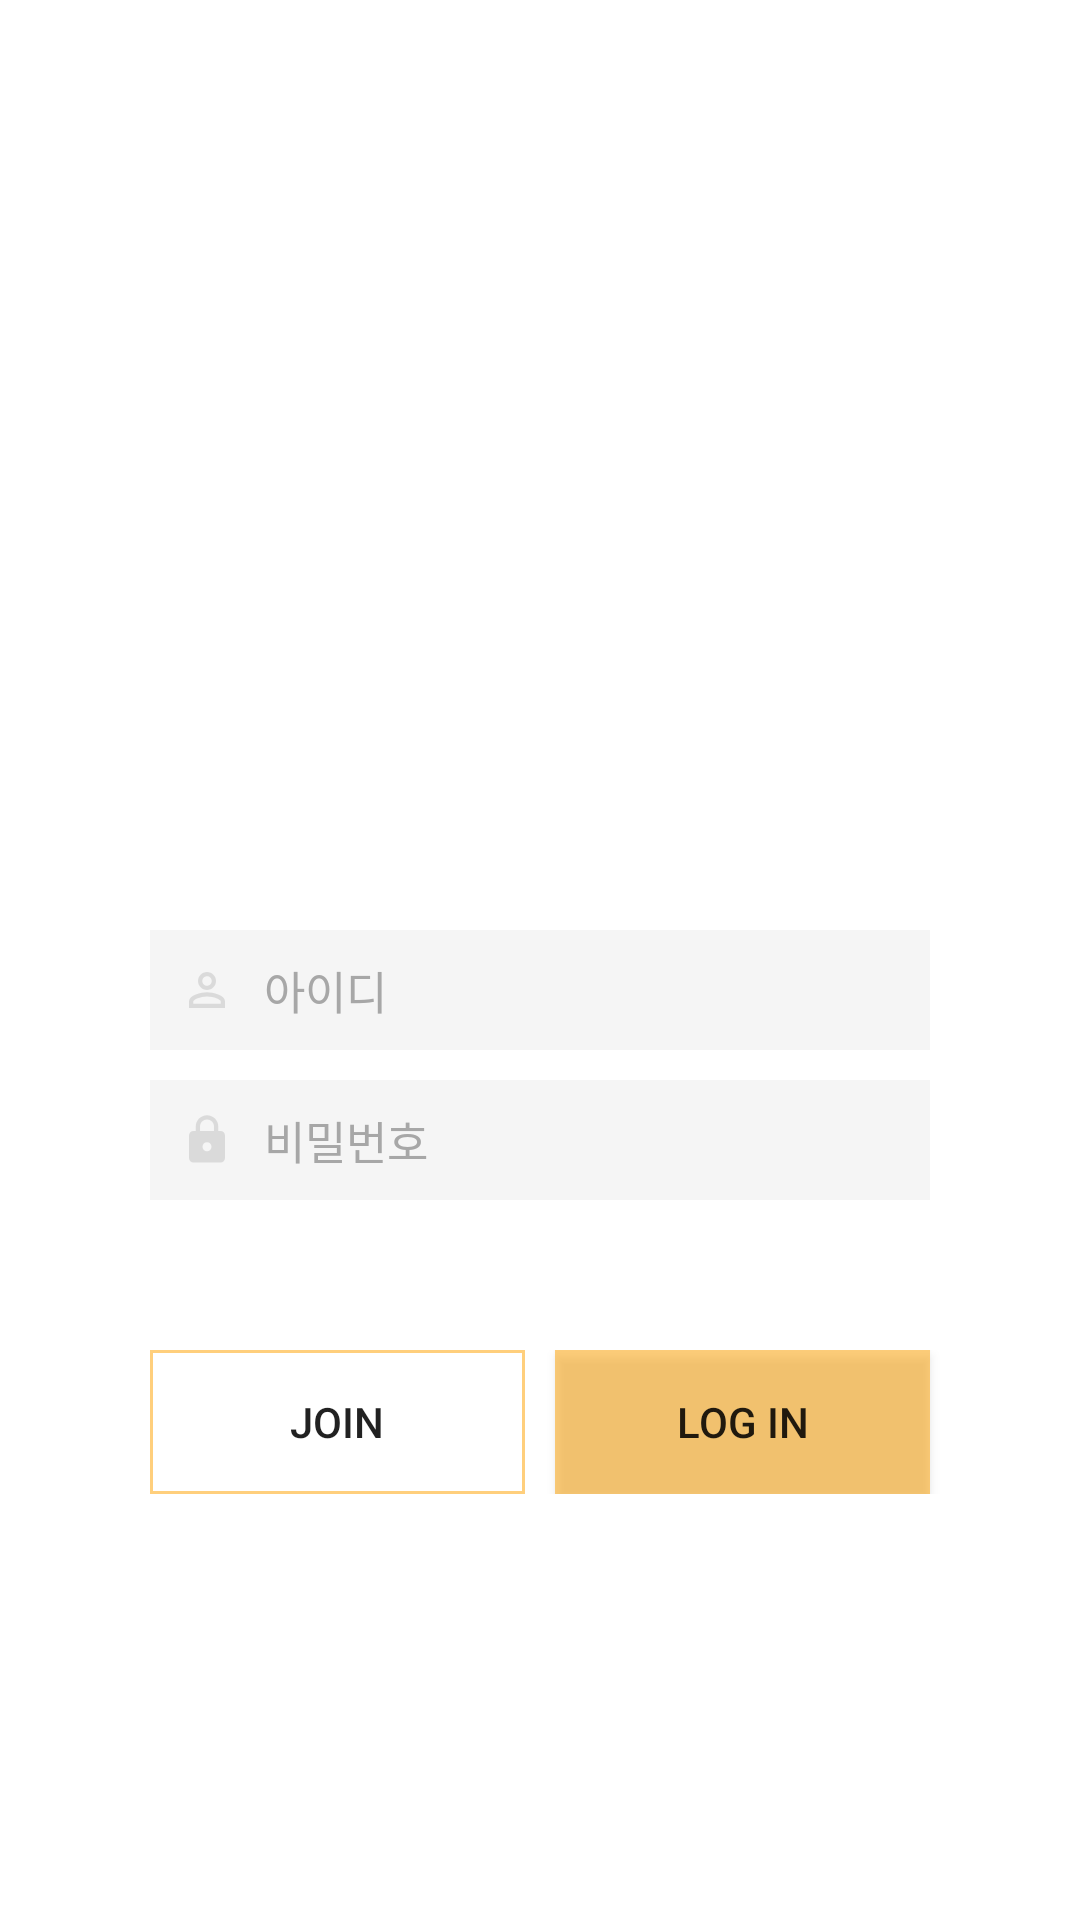

Reconstruct the res/layout file that produces this screen, plus the resources it refers to.
<!-- AndroidManifest.xml: application theme AppTheme -->
<!-- res/layout/login.xml -->
<?xml version="1.0" encoding="utf-8"?>
<android.support.constraint.ConstraintLayout xmlns:android="http://schemas.android.com/apk/res/android"
    xmlns:app="http://schemas.android.com/apk/res-auto"
    xmlns:tools="http://schemas.android.com/tools"
    android:layout_width="match_parent"
    android:layout_height="match_parent"

    android:background="#ffffff"
    tools:context="com.example.ds.yourvoice.LoginActivity">

    <LinearLayout
        android:layout_width="match_parent"
        android:layout_height="wrap_content"
        android:orientation="vertical">

        <ImageView
            android:layout_width="200dp"
            android:layout_height="200dp"
            android:layout_marginTop="80dp"
            android:layout_gravity="center"
            android:background="@drawable/yourvoice"/>

        <LinearLayout
            android:layout_width="match_parent"
            android:layout_height="match_parent"
            android:layout_marginTop="30dp"
            android:layout_marginBottom="10dp"
            android:gravity="center"
            android:orientation="horizontal">

            <EditText
                android:id="@+id/userID"
                android:layout_width="260dp"
                android:layout_height="40dp"
                android:background="#f5f5f5"
                android:textCursorDrawable="@drawable/cursor"
                android:drawableLeft="@drawable/identity_1"
                android:drawablePadding="10dp"
                android:paddingLeft="10dp"
                android:textSize="15sp"
                android:textColorHint="#a7a7a7"
                android:maxLength="20"
                android:hint="아이디"
                android:inputType="text" />

        </LinearLayout>

        <LinearLayout
            android:layout_width="match_parent"
            android:layout_height="match_parent"
            android:gravity="center"
            android:orientation="horizontal">

            <EditText
                android:id="@+id/userPW"
                android:layout_width="260dp"
                android:layout_height="40dp"
                android:background="#f5f5f5"
                android:textCursorDrawable="@drawable/cursor"
                android:drawableLeft="@drawable/lock_1"
                android:drawablePadding="10dp"
                android:paddingLeft="10dp"
                android:textSize="15sp"
                android:textColorHint="#a7a7a7"
                android:maxLength="20"
                android:hint="비밀번호"
                android:inputType="textPassword" />

        </LinearLayout>

        <LinearLayout
            android:layout_width="match_parent"
            android:layout_height="match_parent"
            android:gravity="center"
            android:orientation="horizontal"
            android:layout_marginTop="50dp">

            <Button
                android:id="@+id/join"
                android:layout_width="125dp"
                android:layout_height="wrap_content"
                android:background="@drawable/orange_line_box"
                android:foreground="@drawable/ripple_effect"
                android:layout_marginRight="10dp"
                android:onClick="join"
                android:text="Join"/>

            <Button
                android:id="@+id/login"
                android:layout_width="125dp"
                android:layout_height="wrap_content"
                android:layout_gravity="center_horizontal"
                android:background="#83ffa200"
                android:foreground="@drawable/ripple_effect"
                android:onClick="login"
                android:text="Log in" />

        </LinearLayout>

    </LinearLayout>

</android.support.constraint.ConstraintLayout>
<!-- resources referenced by this layout -->
<resources>
  <!-- drawable cursor (drawable) -->
  <?xml version="1.0" encoding="utf-8"?>
  <shape xmlns:android="http://schemas.android.com/apk/res/android"
      android:shape="rectangle">
      <solid android:color="#ffa200" />
      <size android:width="2dp" />
  </shape>
  <!-- drawable identity_1: png bitmap (drawable-xhdpi, 1347 bytes) -->
  <!-- drawable lock_1: png bitmap (drawable-xhdpi, 1303 bytes) -->
  <!-- drawable orange_line_box (drawable) -->
  <?xml version="1.0" encoding="utf-8"?>
  <shape
      xmlns:android="http://schemas.android.com/apk/res/android"
      android:shape="rectangle">
  
      
      <solid android:color="#00ffffff" />
  
      
      
          
          
          
          
  
      
      <stroke
          android:width="1dp"
          android:color="#83ffa200" />
  
  </shape>
  <!-- drawable ripple_effect (drawable) -->
  <?xml version="1.0" encoding="utf-8"?>
  <ripple xmlns:android="http://schemas.android.com/apk/res/android"
      xmlns:tools="http://schemas.android.com/tools"
      android:color="#dcdcdc"
      tools:targetApi="lollipop"> 
      
          
              
          
      
  </ripple>
  
  
  
  
  <style name="AppTheme" parent="Theme.AppCompat.Light.NoActionBar">
          
          <item name="colorPrimary">#ffa200</item>
          <item name="colorPrimaryDark">#ffa200</item>
          <item name="colorAccent">@color/colorAccent</item>
      </style>
  <color name="colorAccent">#ffa200</color>
</resources>
